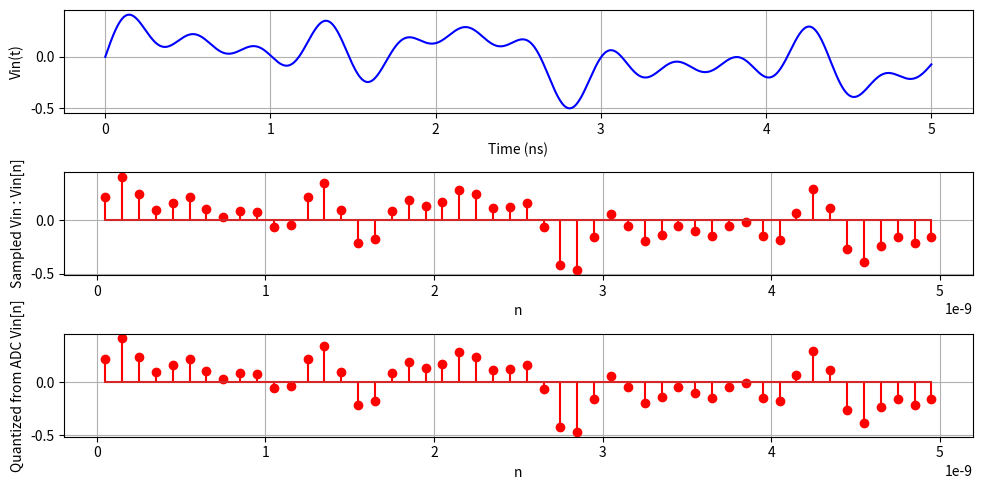
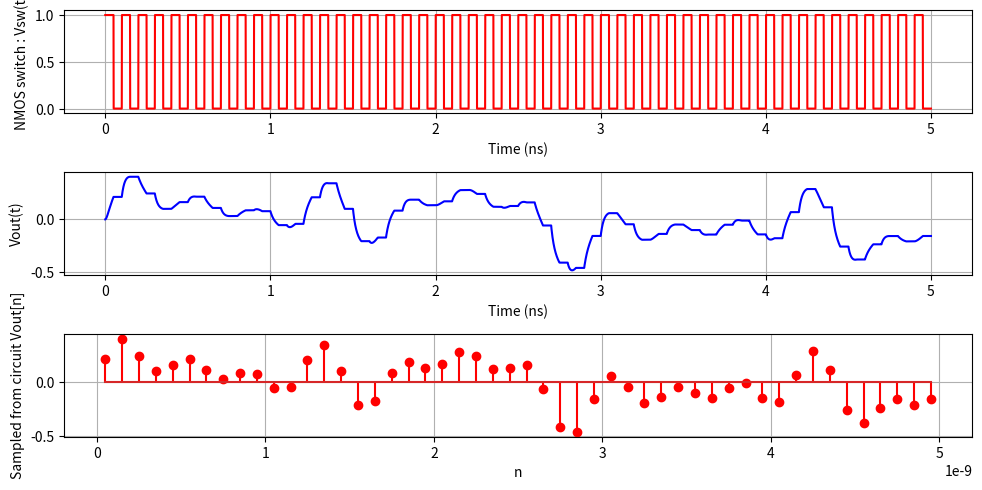
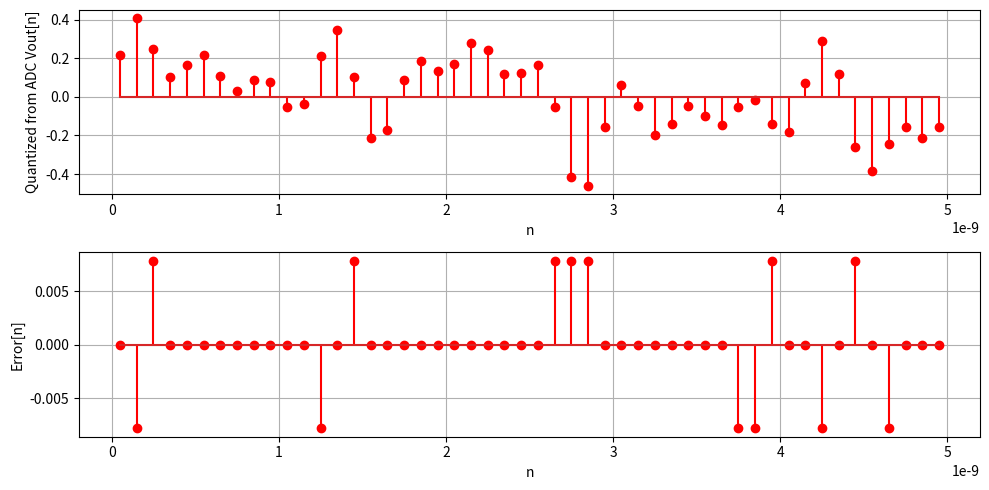

These figures' Python source, in order:
import numpy as np
import matplotlib.pyplot as plt
import math

def quantize(signal, num_bits):
    num_levels = 2**num_bits
    quant_step = 1/num_levels # if the range is [-0.5,0.5]
    signal_q = np.round(signal/quant_step)*quant_step
    return signal_q

f1  = 0.2e9
f2  = 0.58e9
f3  = 1e9
f4  = 1.7e9
f5  = 2.4e9

f = np.gcd(np.gcd(int(f1),int(f2)),np.gcd(int(f3),int(f4)))
T  = 1/f
Fs = 10e9  # Sampling frequency
Ts = 1 / Fs 
time_constant = 12e-12 # RC Time constant
C = 0.1 # number of cycles for plot
#C = 2 # number of cycles for plot

N = 7 #ADC quantizer bits

Tph = Ts/2 #tracking phase time

t = np.linspace(0, C/f, 10000)  

V1_t = 0.125*np.sin(2*np.pi*f1*t)
V2_t = 0.125*np.sin(2*np.pi*f2*t)
V3_t = 0.125*np.sin(2*np.pi*f3*t)
V4_t = 0.125*np.sin(2*np.pi*f4*t)
V5_t = 0.125*np.sin(2*np.pi*f5*t)

Vin_t = V1_t + V2_t + V3_t + V4_t + V5_t

n =  np.arange(Ts/2, C/f, Ts)

V1_n = 0.125*np.sin(2*np.pi*f1*n)
V2_n = 0.125*np.sin(2*np.pi*f2*n)
V3_n = 0.125*np.sin(2*np.pi*f3*n)
V4_n = 0.125*np.sin(2*np.pi*f4*n)
V5_n = 0.125*np.sin(2*np.pi*f5*n)

Vin_n = V1_n + V2_n + V3_n + V4_n + V5_n # ideally sampled Vin signal 



Vsw_t = np.zeros(len(t))
Vout_t = np.zeros(len(t))
Vout_n = np.zeros(len(n))

hold_val = 0
sw_count = 1
num_sample_points_per_cycle = np.ceil(len(t)/(C*T/Ts))
idx = 0

for i in range(len(t)):
    t1 = t[i]
    if(i <= sw_count*num_sample_points_per_cycle/2): #tracking
        Vsw_t[i] = 1
        Vout_t[i] = Vin_t[i] + (hold_val - Vin_t[i])*(math.exp(-(t1-((sw_count-1)/2)*Ts)/time_constant))
        if(i == sw_count*num_sample_points_per_cycle/2):
            hold_val = Vout_t[i]
    elif (i == (sw_count+1)*num_sample_points_per_cycle/2): 
        Vsw_t[i] = 0
        sw_count = sw_count + 2
        Vout_t[i] = hold_val
        Vout_n[idx] = hold_val
        idx = idx + 1
    else: #hold
        Vsw_t[i] = 0
        Vout_t[i] = hold_val
Vout_n[idx] = hold_val

Vout_q_n = quantize(Vout_n, N) # ADC with sampling from the circuit
Vin_q_n  = quantize(Vin_n, N)  # ADC with ideal sampling

E = Vout_q_n - Vin_q_n
Var_E = np.mean(pow(E, 2))
print("Variance of E = ",Var_E)
print("Max E = ", np.max(E))

# Plots
plt.figure(figsize=(10, 5))
plt.subplot(3, 1, 1)
plt.plot(t * 1e9, Vin_t,  color='b')
plt.xlabel("Time (ns)")
plt.ylabel("Vin(t)")
plt.grid()
plt.subplot(3, 1, 2)
plt.stem(n, Vin_n, linefmt='r', markerfmt='ro')
plt.xlabel("n")
plt.ylabel("Sampled Vin : Vin[n]")
plt.grid()
plt.subplot(3, 1, 3)
plt.stem(n, Vin_q_n, linefmt='r', markerfmt='ro')
plt.xlabel("n")
plt.ylabel("Quantized from ADC Vin[n]")
plt.grid()
plt.tight_layout()
plt.show()

plt.figure(figsize=(10, 5))
plt.subplot(3, 1, 1)
plt.plot(t * 1e9, Vsw_t,  color='r')
plt.xlabel("Time (ns)")
plt.ylabel("NMOS switch : Vsw(t)")
plt.grid()
plt.subplot(3, 1, 2)
plt.plot(t * 1e9, Vout_t,  color='b')
plt.xlabel("Time (ns)")
plt.ylabel("Vout(t)")
plt.grid()
plt.subplot(3, 1, 3)
plt.stem(n, Vout_n, linefmt='r', markerfmt='ro')
plt.xlabel("n")
plt.ylabel("Sampled from circuit Vout[n]")
plt.grid()
plt.tight_layout()
plt.show()

plt.figure(figsize=(10, 5))
plt.subplot(2, 1, 1)
plt.stem(n, Vout_q_n, linefmt='r', markerfmt='ro')
plt.xlabel("n")
plt.ylabel("Quantized from ADC Vout[n]")
plt.grid()
plt.subplot(2, 1, 2)
plt.stem(n, E, linefmt='r', markerfmt='ro')
plt.xlabel("n")
plt.ylabel("Error[n]")
plt.grid()
plt.tight_layout()
plt.show()
